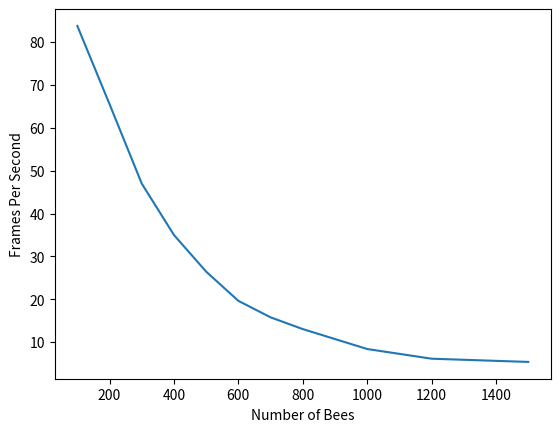

The script that saved this image:
import matplotlib.pyplot as plt
import numpy as np

x = [100, 200, 300, 400, 500, 600, 700, 800, 1000, 1200, 1500]
y = [83.76, 65.52, 46.99, 34.99, 26.44, 19.63, 15.78, 13.04, 8.39, 6.13, 5.38]

fig, ax = plt.subplots(1, 1)
ax.plot(x, y)
ax.set_xlabel("Number of Bees")
ax.set_ylabel("Frames Per Second")
